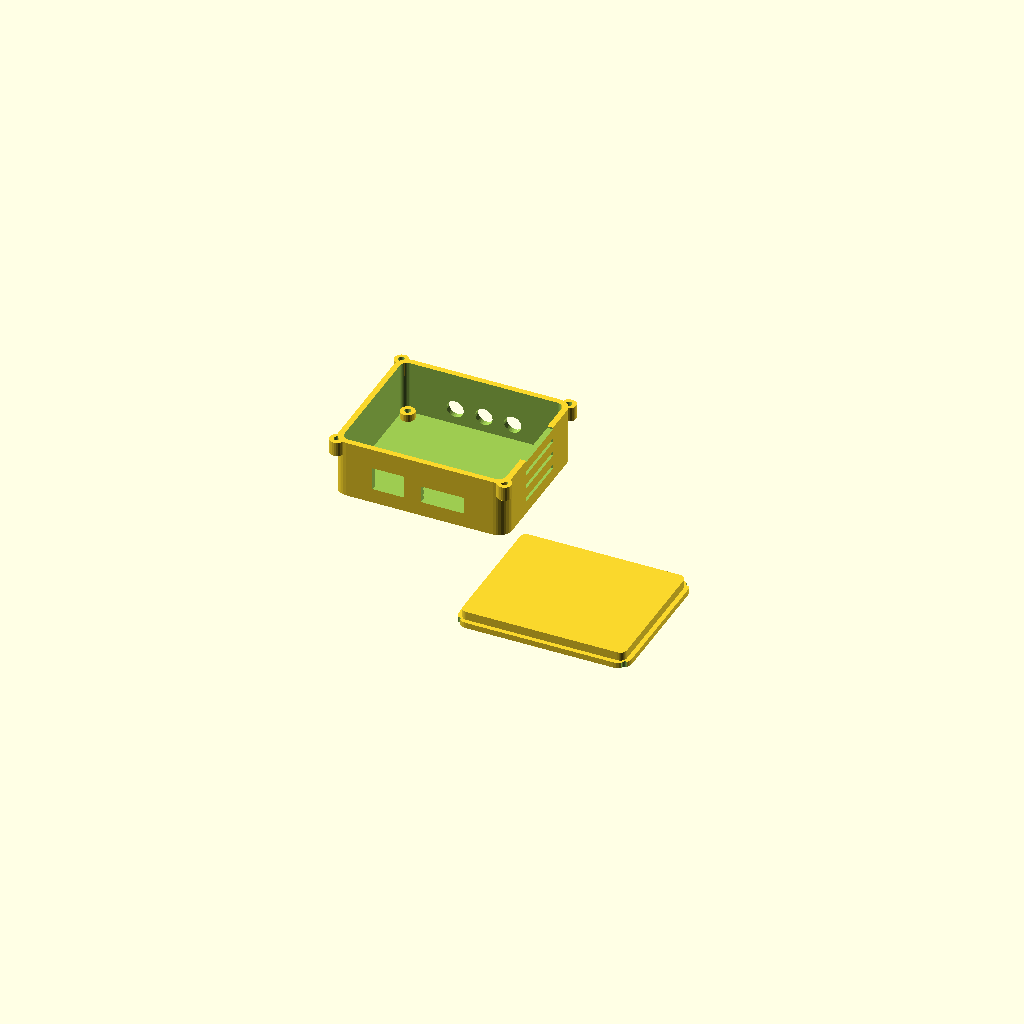
Cell 1: rendered with the file's own defaults.
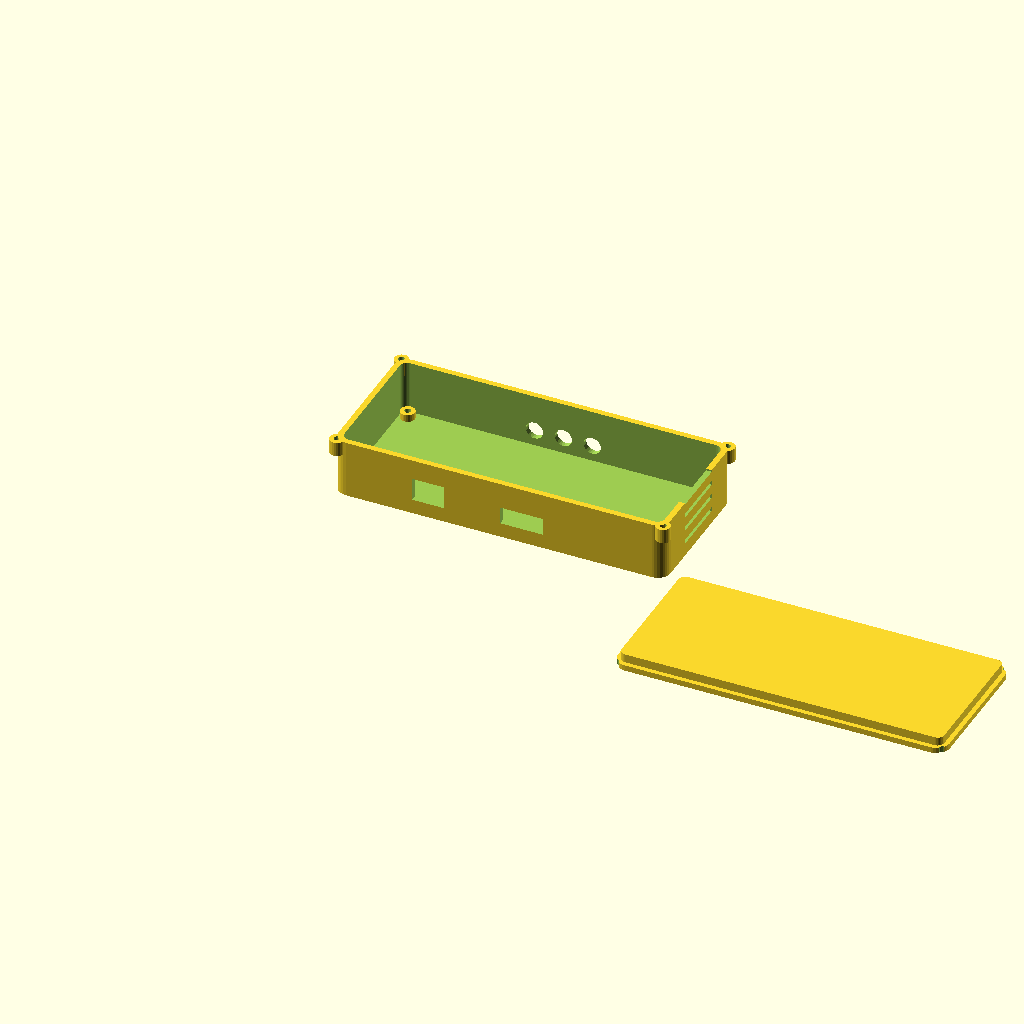
Cell 2: pcb_w = 110 (everything else at default).
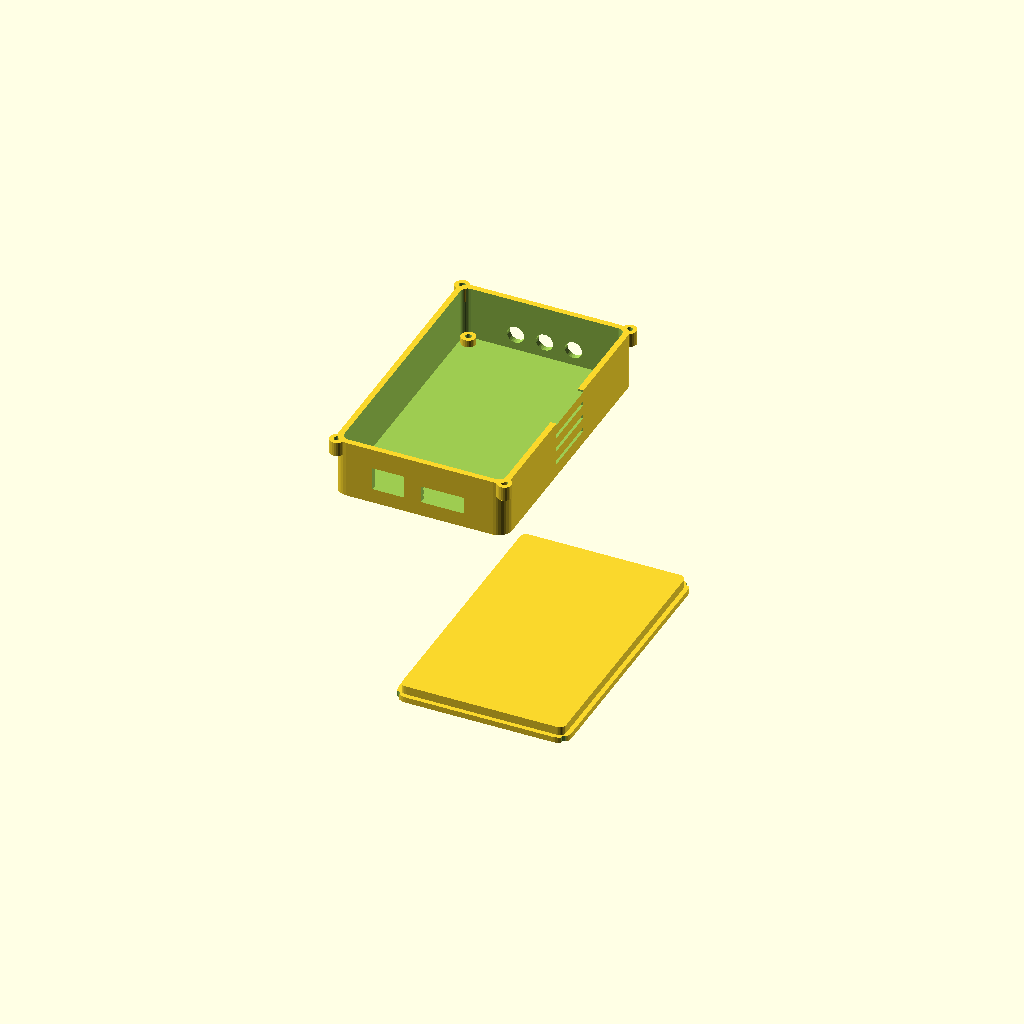
Cell 3: pcb_d = 90 (everything else at default).
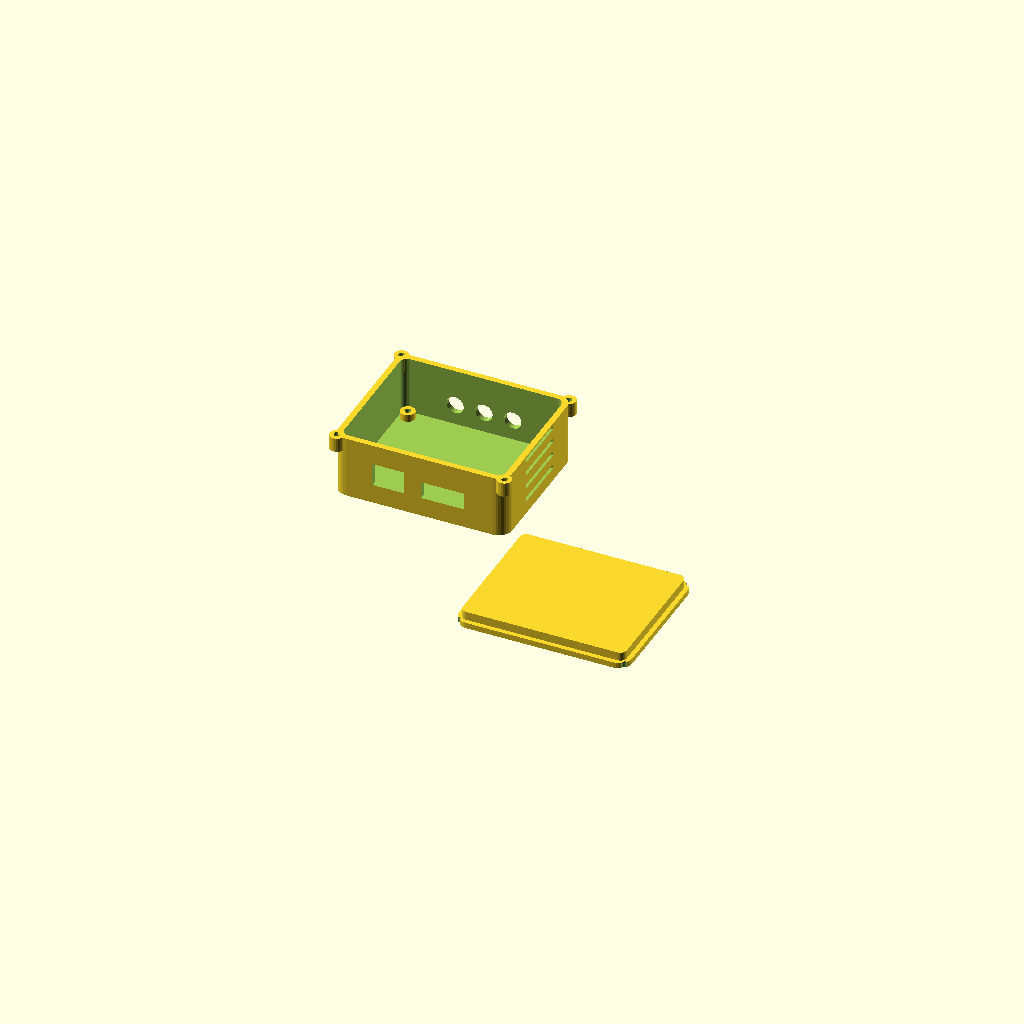
Cell 4 — pcb_t set to 3.2, the other parameters unchanged.
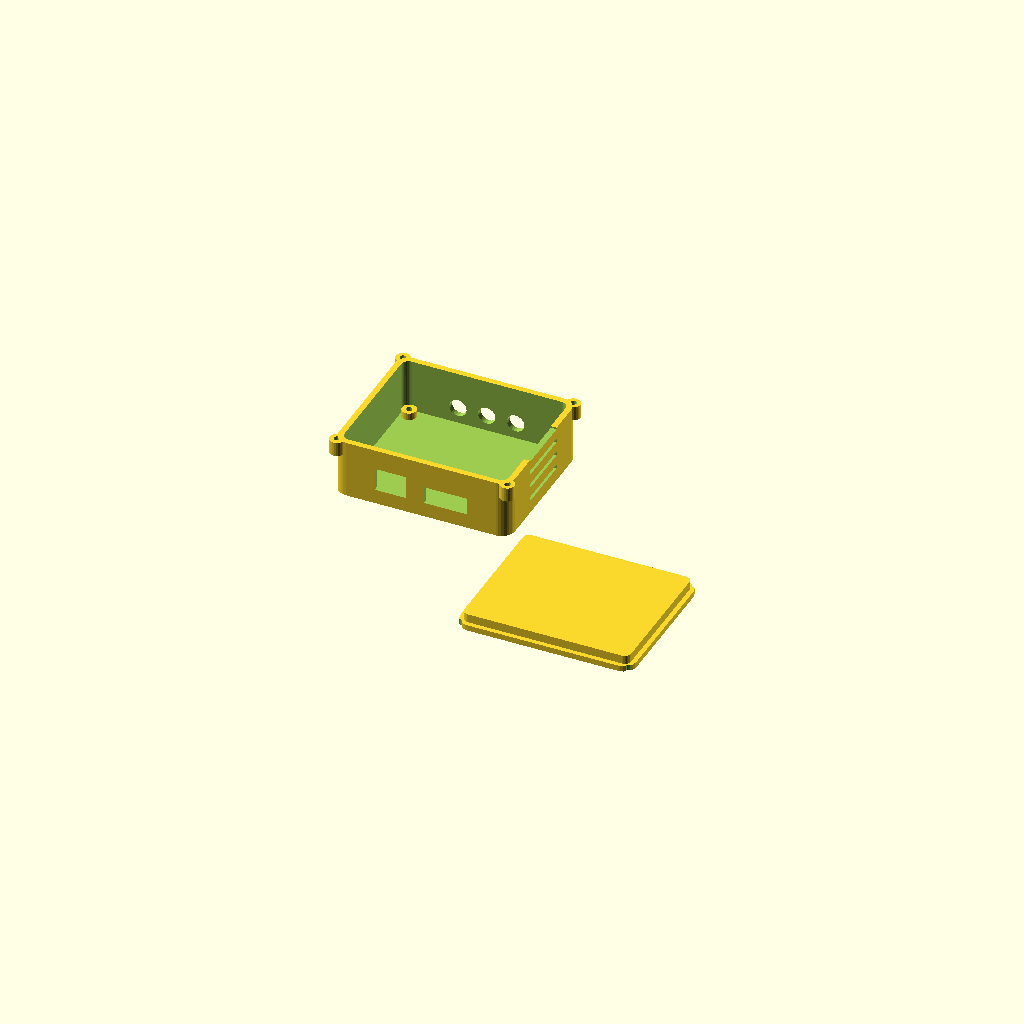
Cell 5: the same model with xy_gap = 1.
One fixed orthographic camera (rotation 55°, 0°, 25°; colour scheme Cornfield) for every cell.
Source of the model, enclosure/stmesc_enclosure.scad:
// ============================================================
//  STM ESC Enclosure
//  PCB: 55 x 45 mm  |  Corner radius: 2.5 mm
//  Generated for stmesc KiCad project
// ============================================================
//
//  PRINT SETTINGS (recommended):
//    Material : PETG or ABS (heat resistant)
//    Layer    : 0.20 mm
//    Infill   : 30-40%
//    Supports : Needed for lid screw bosses (lid only)
//    Perimeters: 3+
//
//  RENDER:
//    BASE : render_part = "base"
//    LID  : render_part = "lid"
//    BOTH : render_part = "both"
// ============================================================

render_part = "both";   // "base" | "lid" | "both"

// ── PCB dimensions ──────────────────────────────────────────
pcb_w   = 55.0;   // PCB width  (X)
pcb_d   = 45.0;   // PCB depth  (Y)
pcb_t   = 1.6;    // PCB thickness
pcb_r   = 2.5;    // PCB corner radius

// ── Clearance & wall ────────────────────────────────────────
xy_gap      = 0.5;   // gap around PCB on each side
z_bot_gap   = 2.0;   // space below PCB (airflow / standoff)
z_top_gap   = 15.0;  // space above PCB for tallest component (~12mm cap + margin)
wall        = 2.0;   // wall thickness
floor_t     = 1.5;   // base floor thickness
lid_t       = 2.0;   // lid thickness

// ── Derived inner cavity dimensions ─────────────────────────
in_w = pcb_w + 2 * xy_gap;
in_d = pcb_d + 2 * xy_gap;
in_h = z_bot_gap + pcb_t + z_top_gap;

// ── Outer dimensions ─────────────────────────────────────────
out_w = in_w + 2 * wall;
out_d = in_d + 2 * wall;
out_h = in_h + floor_t + lid_t;
out_r = pcb_r + wall;   // outer corner radius

// ── Standoff / boss ──────────────────────────────────────────
boss_r      = 2.5;   // screw boss outer radius
boss_h      = z_bot_gap + 0.5; // standoff height (lifts PCB)
screw_r     = 1.1;   // M2.5 clearance
boss_inset  = 3.0;   // corner inset from inner wall

// ── Lid snap/screw posts ─────────────────────────────────────
lid_post_r  = 2.5;
lid_post_h  = 5.0;
lid_screw_r = 1.1;

// ── Ventilation slots (top face of lid) ──────────────────────
vent_slots  = 6;
vent_w      = 1.5;
vent_l      = 20.0;
vent_gap    = 3.5;

// ── Connector cutouts (front face, -Y side) ──────────────────
// Power input connector (e.g. XT30/XT60 style, ~10×7 mm opening)
pwr_cut_w   = 11.0;
pwr_cut_h   = 8.0;
pwr_cut_x   = out_w / 2;          // centered left half
pwr_cut_z   = floor_t + z_bot_gap + pcb_t + 0.5; // just above PCB

// Motor phase output wires (3 × ~5 mm holes)
motor_hole_r = 3.0;
motor_hole_spacing = 10.0;

// Signal connector (JST 6-pin ~14 mm wide)
sig_cut_w   = 15.0;
sig_cut_h   = 6.0;
sig_cut_x   = out_w * 0.72;

// ── 3D primitive: rounded rectangle prism ────────────────────
module rrect(w, d, h, r, center=false) {
    dx = center ? -w/2 : 0;
    dy = center ? -d/2 : 0;
    translate([dx, dy, 0])
    hull() {
        for (xi = [r, w-r]) for (yi = [r, d-r])
            translate([xi, yi, 0]) cylinder(r=r, h=h, $fn=32);
    }
}

// ── Standoff post ────────────────────────────────────────────
module standoff(h, br, sr) {
    difference() {
        cylinder(r=br, h=h, $fn=24);
        cylinder(r=sr, h=h+1, $fn=20);
    }
}

// ── Base ─────────────────────────────────────────────────────
module base() {
    difference() {
        // Outer shell
        rrect(out_w, out_d, in_h + floor_t, out_r);

        // Inner cavity (open top)
        translate([wall, wall, floor_t])
            rrect(in_w, in_d, in_h + 1, pcb_r);

        // ── Connector cutouts on FRONT face (Y=0) ──
        // Power input
        translate([wall + xy_gap + (in_w - pwr_cut_w) / 4, -1, floor_t + z_bot_gap + pcb_t])
            cube([pwr_cut_w, wall + 2, pwr_cut_h]);

        // Signal connector
        translate([wall + xy_gap + in_w * 0.50, -1, floor_t + z_bot_gap + pcb_t])
            cube([sig_cut_w, wall + 2, sig_cut_h]);

        // ── Motor wire holes on BACK face (Y=out_d) ──
        for (i = [-1, 0, 1])
            translate([out_w/2 + i * motor_hole_spacing, out_d + 1,
                       floor_t + z_bot_gap + pcb_t + 2])
                rotate([90, 0, 0])
                    cylinder(r=motor_hole_r, h=wall + 3, $fn=24);

        // ── Ventilation slots on left/right sides ──
        for (side = [0, 1]) {
            mirror_x = side == 0 ? 0 : out_w;
            sign_x   = side == 0 ? -1 : 1;
            for (i = [0:vent_slots-1]) {
                tz = floor_t + 3 + i * (vent_w + vent_gap);
                translate([mirror_x - sign_x*(wall+1),
                           (out_d - vent_l)/2,
                           tz])
                    cube([wall + 2, vent_l, vent_w]);
            }
        }
    }

    // ── PCB standoff bosses (4 corners) ──────────────────────
    for (xi = [wall + boss_inset, wall + in_w - boss_inset])
    for (yi = [wall + boss_inset, wall + in_d - boss_inset])
        translate([xi, yi, floor_t])
            standoff(boss_h, boss_r, screw_r);

    // ── Lid screw posts (inside corners of base rim) ──────────
    for (xi = [wall/2, out_w - wall/2])
    for (yi = [wall/2, out_d - wall/2])
        translate([xi, yi, floor_t + in_h - lid_post_h])
            standoff(lid_post_h, lid_post_r, lid_screw_r);
}

// ── Lid ──────────────────────────────────────────────────────
module lid() {
    difference() {
        union() {
            // Flat panel
            rrect(out_w, out_d, lid_t, out_r);

            // Lip that drops into the box (1 mm deep inside)
            translate([wall - 0.4, wall - 0.4, -3])
                rrect(in_w + 0.8, in_d + 0.8, 3.1, pcb_r - 0.3);
        }

        // Screw holes for lid posts
        for (xi = [wall/2, out_w - wall/2])
        for (yi = [wall/2, out_d - wall/2])
            translate([xi, yi, -4])
                cylinder(r=lid_screw_r, h=lid_t + 5, $fn=20);

        // Ventilation slots on top
        for (i = [0:vent_slots-1]) {
            tx = (out_w - vent_slots * vent_w - (vent_slots-1) * vent_gap) / 2
                 + i * (vent_w + vent_gap);
            translate([tx, (out_d - vent_l)/2, -1])
                cube([vent_w, vent_l, lid_t + 2]);
        }

        // Label recess (shallow 0.4 mm for etching)
        translate([out_w/2, out_d * 0.75, lid_t - 0.4])
            linear_extrude(0.5)
                text("STM ESC", size=5, halign="center", valign="center",
                     font="Liberation Sans:style=Bold");
    }
}

// ── Assembly / Export ─────────────────────────────────────────
if (render_part == "base") {
    base();
} else if (render_part == "lid") {
    translate([0, 0, 0]) lid();
} else {
    // Show both side-by-side
    base();
    translate([out_w + 5, 0, lid_t])
        rotate([180, 0, 0])
            lid();
}
Parameter table extracted from the source (name, type, default, range or options):
render_part: string, default "both"
pcb_w: number, default 55
pcb_d: number, default 45
pcb_t: number, default 1.6
pcb_r: number, default 2.5
xy_gap: number, default 0.5
z_bot_gap: number, default 2
z_top_gap: number, default 15
wall: number, default 2
floor_t: number, default 1.5
lid_t: number, default 2
boss_r: number, default 2.5
screw_r: number, default 1.1
boss_inset: number, default 3
lid_post_r: number, default 2.5
lid_post_h: number, default 5
lid_screw_r: number, default 1.1
vent_slots: number, default 6
vent_w: number, default 1.5
vent_l: number, default 20
vent_gap: number, default 3.5
pwr_cut_w: number, default 11
pwr_cut_h: number, default 8
motor_hole_r: number, default 3
motor_hole_spacing: number, default 10
sig_cut_w: number, default 15
sig_cut_h: number, default 6
